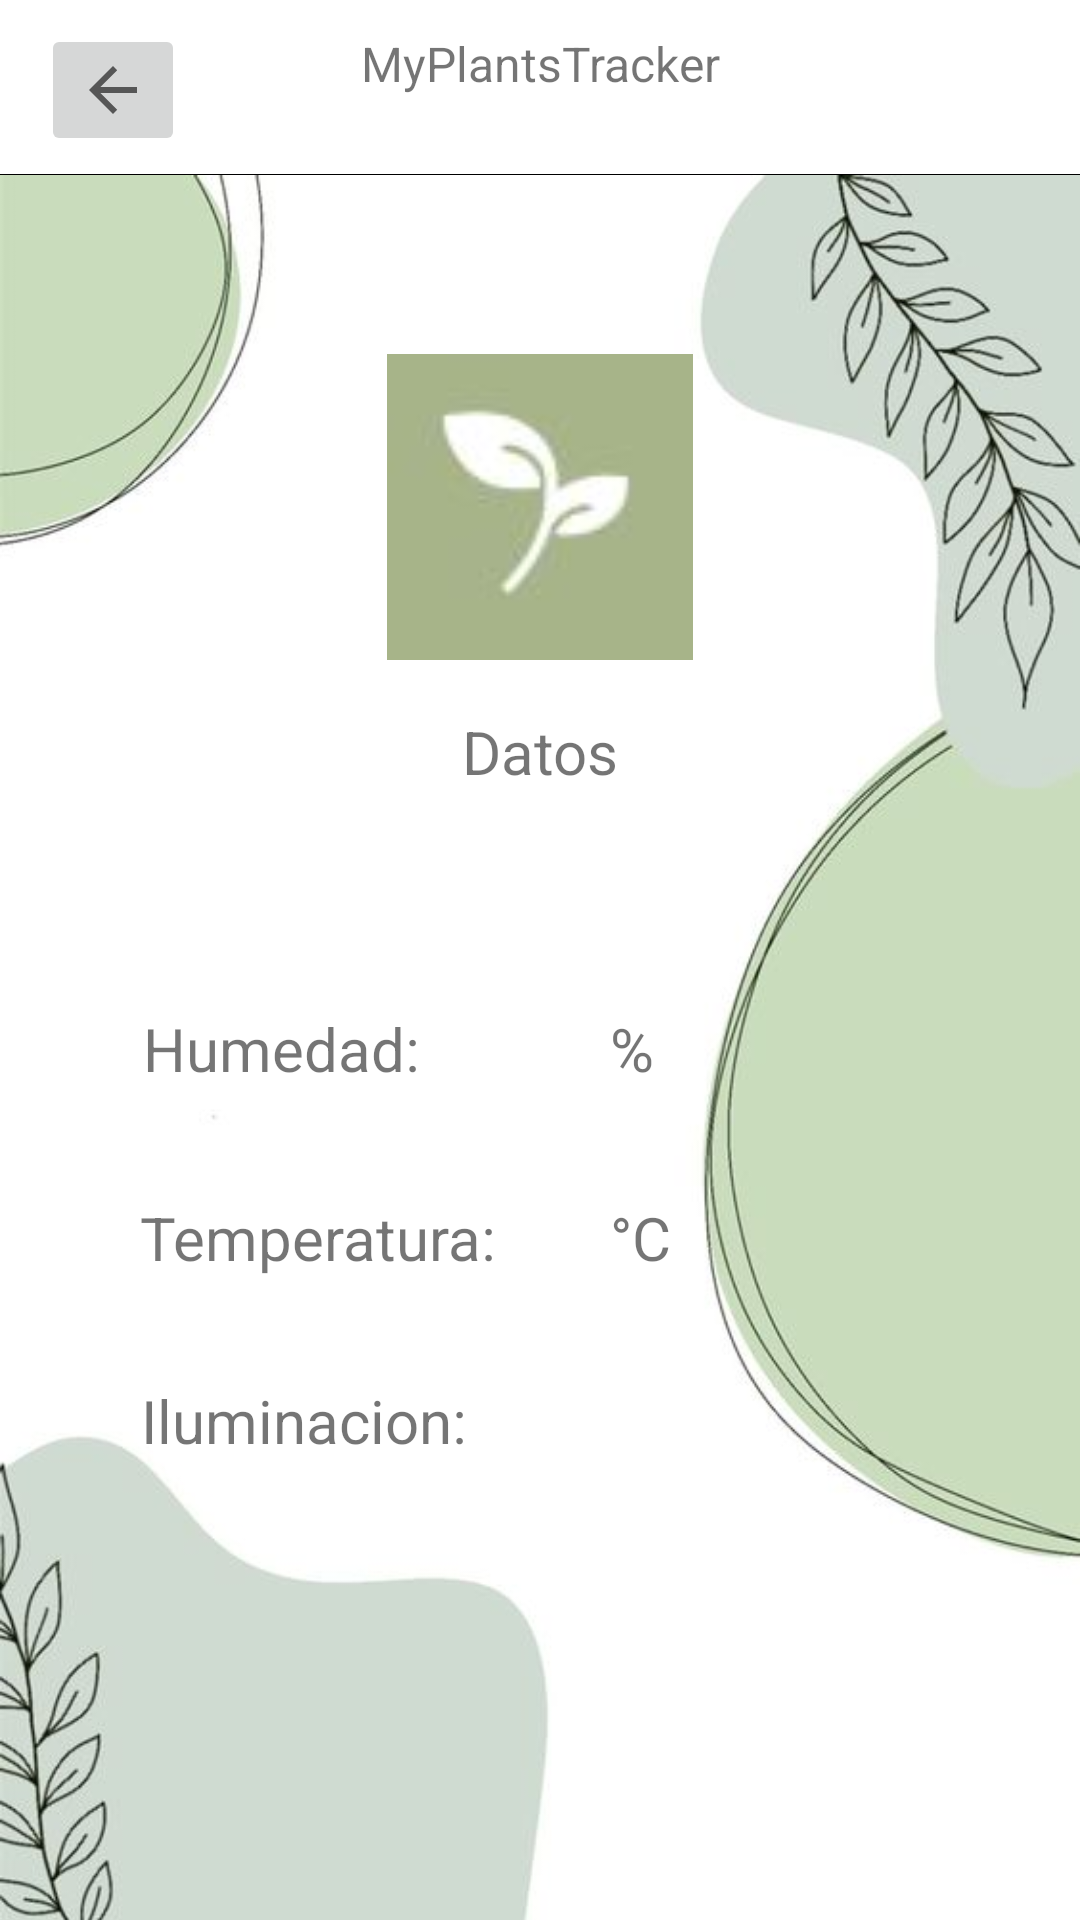

Android layout source for this screen:
<!-- AndroidManifest.xml: application theme Theme.Invernadero -->
<!-- res/layout/activity_find_planta.xml -->
<?xml version="1.0" encoding="utf-8"?>
<androidx.constraintlayout.widget.ConstraintLayout xmlns:android="http://schemas.android.com/apk/res/android"
    xmlns:app="http://schemas.android.com/apk/res-auto"
    xmlns:tools="http://schemas.android.com/tools"
    android:layout_width="match_parent"
    android:layout_height="match_parent"
    tools:context=".FindPlanta">

    <View
        android:id="@+id/menu_up4"
        android:layout_width="wrap_content"
        android:layout_height="60dp"
        android:backgroundTint="#FFFFFF"
        app:layout_constraintEnd_toEndOf="parent"
        app:layout_constraintStart_toStartOf="parent"
        app:layout_constraintTop_toTopOf="parent" />

    <View
        android:id="@+id/divider_up4"
        android:layout_width="wrap_content"
        android:layout_height="2dp"
        android:background="@color/black"
        app:layout_constraintBottom_toBottomOf="@+id/menu_up4"
        app:layout_constraintStart_toStartOf="parent" />

    <TextView
        android:id="@+id/txtTittle5"
        android:layout_width="wrap_content"
        android:layout_height="wrap_content"
        android:text="MyPlantsTracker"
        android:textSize="16sp"
        app:layout_constraintBottom_toTopOf="@+id/imageView8"
        app:layout_constraintEnd_toEndOf="parent"
        app:layout_constraintStart_toStartOf="parent" />

    <ImageView
        android:id="@+id/imageView8"
        android:layout_width="wrap_content"
        android:layout_height="wrap_content"
        android:layout_marginTop="32dp"
        app:layout_constraintStart_toStartOf="parent"
        app:layout_constraintTop_toTopOf="parent"
        app:srcCompat="@drawable/fondodispositivo" />

    <ImageView
        android:id="@+id/imageView9"
        android:layout_width="102dp"
        android:layout_height="104dp"
        android:layout_marginTop="57dp"
        app:layout_constraintEnd_toEndOf="parent"
        app:layout_constraintStart_toStartOf="parent"
        app:layout_constraintTop_toBottomOf="@+id/menu_up4"
        app:srcCompat="@drawable/img4" />

    <TextView
        android:id="@+id/plDatos"
        android:layout_width="wrap_content"
        android:layout_height="wrap_content"
        android:layout_marginTop="16dp"
        android:text="Datos"
        android:textSize="20sp"
        app:layout_constraintEnd_toEndOf="parent"
        app:layout_constraintStart_toStartOf="parent"
        app:layout_constraintTop_toBottomOf="@+id/imageView9" />

    <TextView
        android:id="@+id/pl_humedad"
        android:layout_width="wrap_content"
        android:layout_height="wrap_content"
        android:layout_marginTop="72dp"
        android:text="Humedad: "
        android:textSize="20sp"
        app:layout_constraintEnd_toEndOf="parent"
        app:layout_constraintHorizontal_bias="0.182"
        app:layout_constraintStart_toStartOf="parent"
        app:layout_constraintTop_toBottomOf="@+id/plDatos" />

    <TextView
        android:id="@+id/pl_humedadtxt"
        android:layout_width="wrap_content"
        android:layout_height="wrap_content"
        android:layout_marginTop="72dp"
        android:text="%"
        android:textSize="20sp"
        app:layout_constraintEnd_toEndOf="parent"
        app:layout_constraintHorizontal_bias="0.589"
        app:layout_constraintStart_toStartOf="parent"
        app:layout_constraintTop_toBottomOf="@+id/plDatos" />

    <TextView
        android:id="@+id/pl_temperatura"
        android:layout_width="wrap_content"
        android:layout_height="wrap_content"
        android:layout_marginTop="36dp"
        android:text="Temperatura: "
        android:textSize="20sp"
        app:layout_constraintEnd_toEndOf="parent"
        app:layout_constraintHorizontal_bias="0.198"
        app:layout_constraintStart_toStartOf="parent"
        app:layout_constraintTop_toBottomOf="@+id/pl_humedad" />

    <TextView
        android:id="@+id/pl_temperaturatxt"
        android:layout_width="wrap_content"
        android:layout_height="wrap_content"
        android:layout_marginTop="36dp"
        android:text="°C"
        android:textSize="20sp"
        app:layout_constraintEnd_toEndOf="parent"
        app:layout_constraintHorizontal_bias="0.599"
        app:layout_constraintStart_toStartOf="parent"
        app:layout_constraintTop_toBottomOf="@+id/pl_humedadtxt" />

    <TextView
        android:id="@+id/pl_iluminacion"
        android:layout_width="wrap_content"
        android:layout_height="wrap_content"
        android:layout_marginTop="34dp"
        android:text="Iluminacion: "
        android:textSize="20sp"
        app:layout_constraintEnd_toEndOf="parent"
        app:layout_constraintHorizontal_bias="0.191"
        app:layout_constraintStart_toStartOf="parent"
        app:layout_constraintTop_toBottomOf="@+id/pl_temperatura" />

    <TextView
        android:id="@+id/pl_iluminaciontxt"
        android:layout_width="wrap_content"
        android:layout_height="wrap_content"
        android:layout_marginTop="32dp"
        android:textSize="20sp"
        app:layout_constraintEnd_toEndOf="parent"
        app:layout_constraintHorizontal_bias="0.564"
        app:layout_constraintStart_toStartOf="parent"
        app:layout_constraintTop_toBottomOf="@+id/pl_temperaturatxt" />

    <ImageButton
        android:id="@+id/imageButton5"
        android:layout_width="wrap_content"
        android:layout_height="wrap_content"
        android:layout_marginTop="8dp"
        android:onClick="irListado"
        app:layout_constraintEnd_toEndOf="parent"
        app:layout_constraintHorizontal_bias="0.044"
        app:layout_constraintStart_toStartOf="parent"
        app:layout_constraintTop_toTopOf="parent"
        app:srcCompat="?attr/actionModeCloseDrawable" />

</androidx.constraintlayout.widget.ConstraintLayout>
<!-- resources referenced by this layout -->
<resources>
  <!-- drawable fondodispositivo: jpg bitmap (drawable-v24, 24391 bytes) -->
  <!-- drawable img4: jpg bitmap (drawable-v24, 1165 bytes) -->
  <style name="Theme.Invernadero" parent="Theme.MaterialComponents.DayNight.DarkActionBar">
          
          <item name="colorPrimary">@color/purple_500</item>
          <item name="colorPrimaryVariant">@color/purple_700</item>
          <item name="colorOnPrimary">@color/white</item>
          
          <item name="colorSecondary">@color/teal_200</item>
          <item name="colorSecondaryVariant">@color/teal_700</item>
          <item name="colorOnSecondary">@color/black</item>
          
          <item name="android:statusBarColor">?attr/colorPrimaryVariant</item>
          
      </style>
  <!-- not gathered from this repository: default colours our renderer supplied (Android Studio template values) -->
  <color name="purple_500">#FF6200EE</color>
  <color name="purple_700">#FF3700B3</color>
  <color name="teal_200">#FF03DAC5</color>
  <color name="teal_700">#FF018786</color>
  <color name="black">#FF000000</color>
  <color name="white">#FFFFFFFF</color>
</resources>
